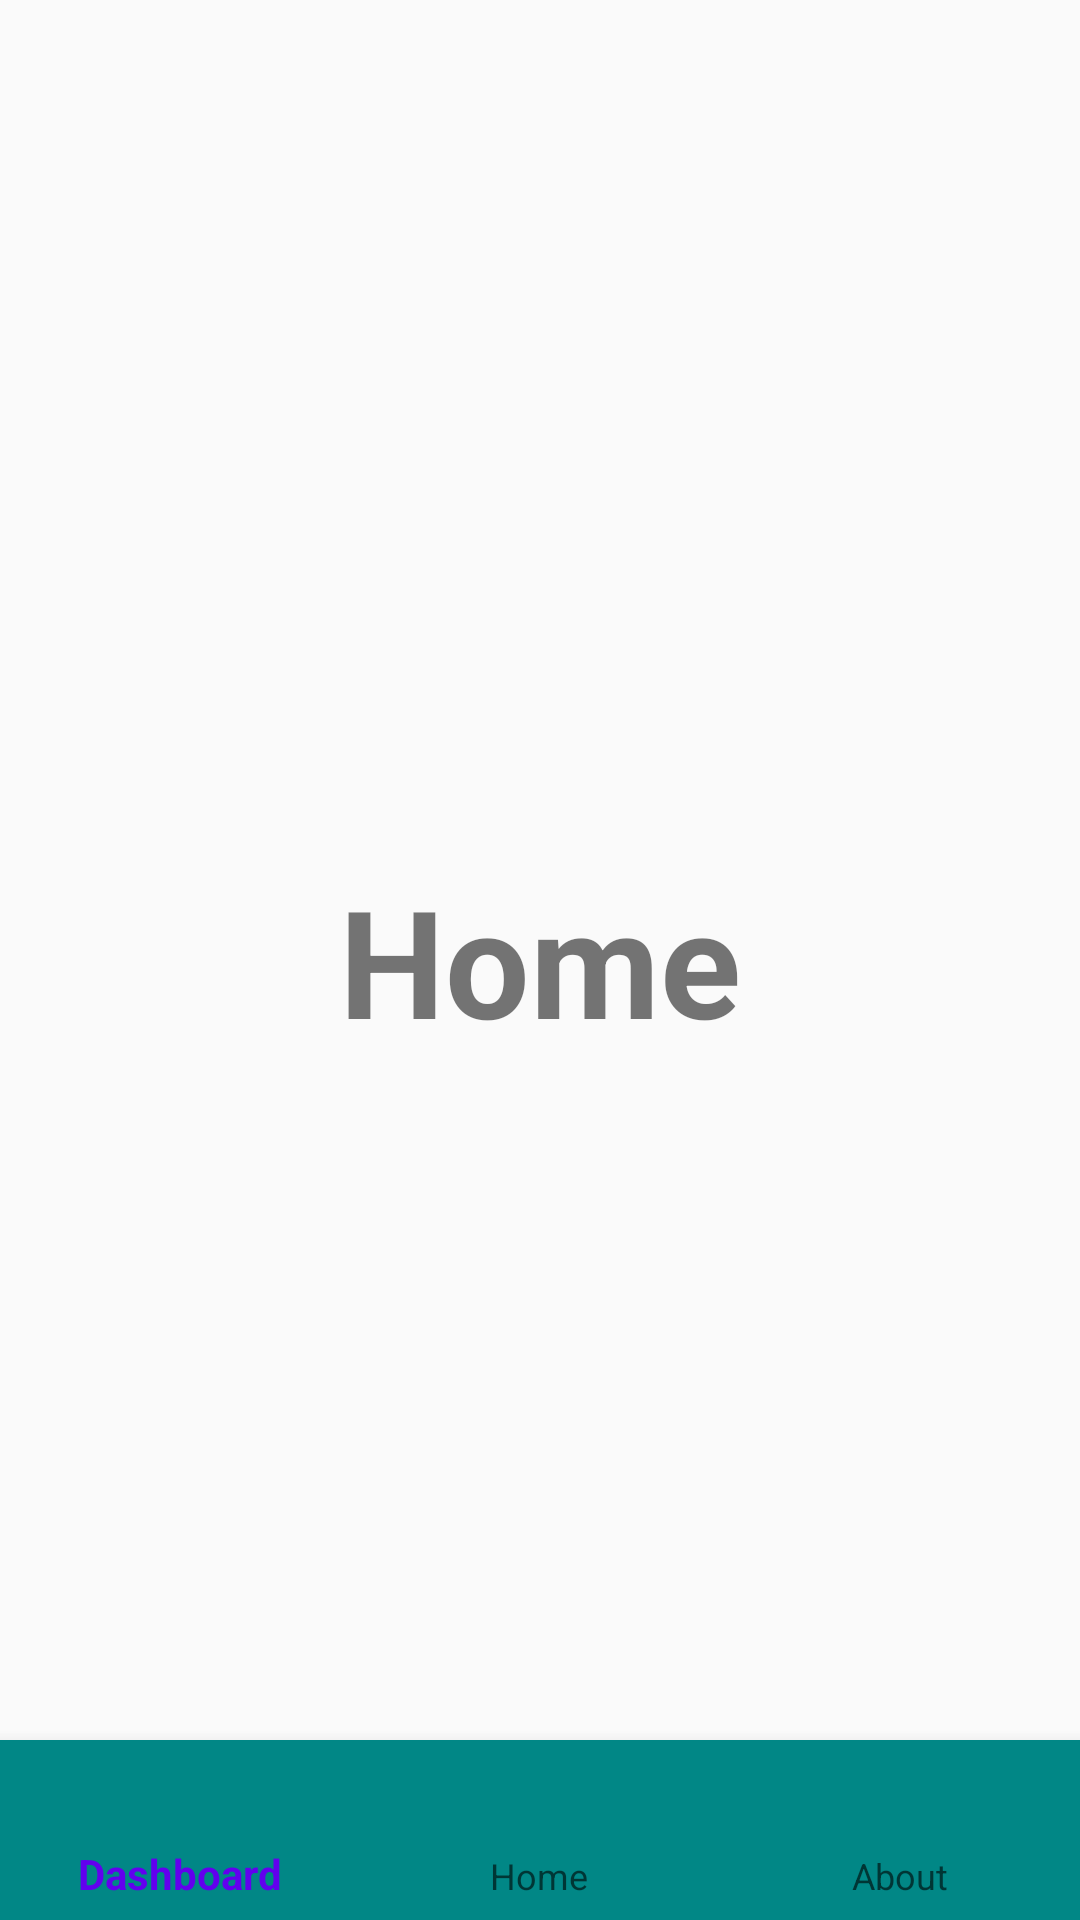

This screen was rendered from an Android layout file. Write that file and the resources it references.
<!-- AndroidManifest.xml: application theme Theme.Bam -->
<!-- res/layout/activity_nav_bar.xml -->
<?xml version="1.0" encoding="utf-8"?>
<RelativeLayout
    xmlns:android="http://schemas.android.com/apk/res/android"
    xmlns:app="http://schemas.android.com/apk/res-auto"
    xmlns:tools="http://schemas.android.com/tools"
    android:layout_width="match_parent"
    android:layout_height="match_parent"
    tools:context=".NavBarActivity">

    <TextView
        android:layout_width="wrap_content"
        android:layout_height="wrap_content"
        android:text="Home"
        android:textSize="50sp"
        android:textStyle="bold"
        android:layout_centerInParent="true"/>

    <com.google.android.material.bottomnavigation.BottomNavigationView
        android:id="@+id/bottom_navigation"
        android:layout_width="match_parent"
        android:layout_height="60dp"
        android:layout_alignParentBottom="true"
        app:itemBackground="@color/teal_700"
        app:itemIconTint="@drawable/selector"
        app:itemTextColor="@drawable/selector"
        app:menu="@menu/menu_navigation" />

</RelativeLayout>
<!-- resources referenced by this layout -->
<resources>
  <style name="Theme.Bam" parent="Theme.AppCompat.Light.DarkActionBar">
          
          <item name="colorPrimary">@color/purple_500</item>
          <item name="colorPrimaryDark">@color/purple_700</item>
          <item name="colorAccent">@color/teal_200</item>
          
      </style>
  <!-- not gathered from this repository: default colours our renderer supplied (Android Studio template values) -->
  <color name="purple_500">#FF6200EE</color>
  <color name="purple_700">#FF3700B3</color>
  <color name="teal_200">#FF03DAC5</color>
  <color name="teal_700">#FF018786</color>
</resources>
